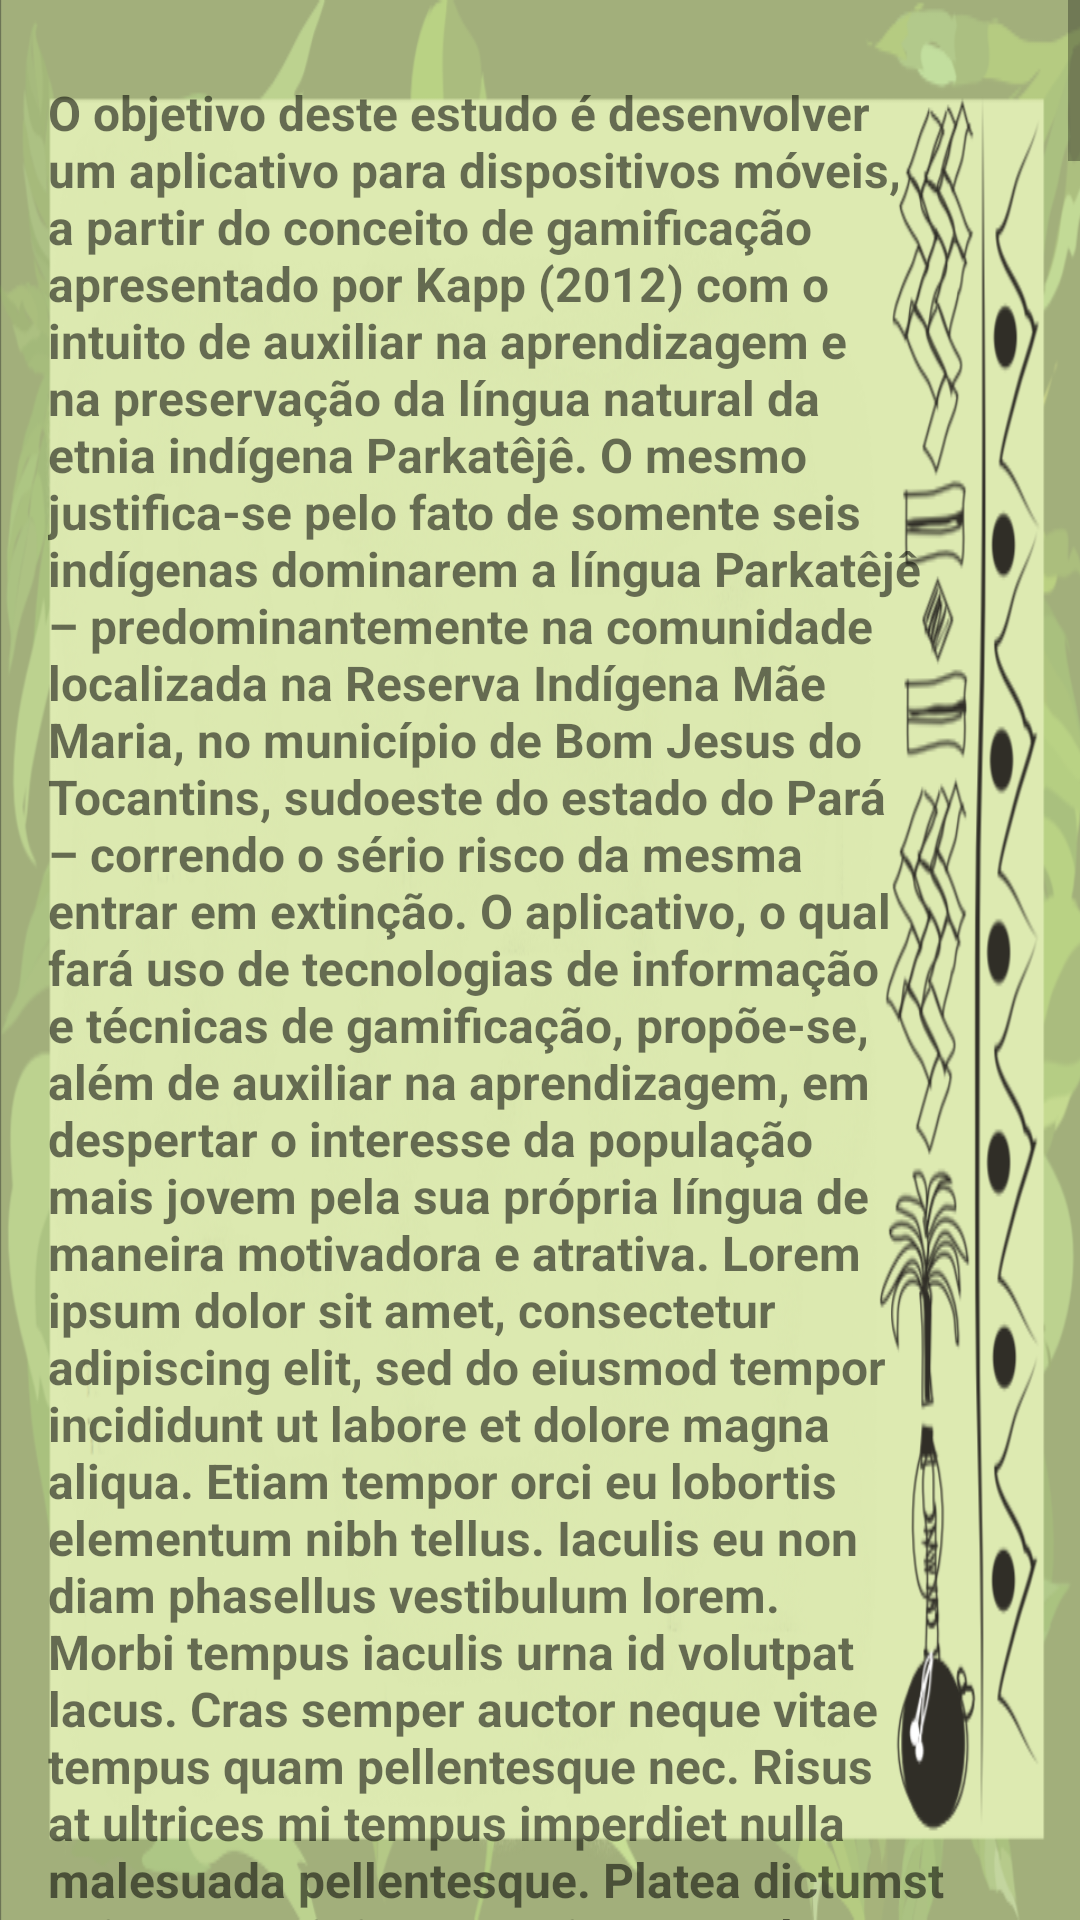

Here is an Android app screen rendered from its layout file. Give the layout XML and the strings, colors and styles it references.
<!-- AndroidManifest.xml: application theme AppTheme -->
<!-- res/layout/activity_history.xml -->
<?xml version="1.0" encoding="utf-8"?>
<ScrollView xmlns:android="http://schemas.android.com/apk/res/android"
    xmlns:app="http://schemas.android.com/apk/res-auto"
    xmlns:tools="http://schemas.android.com/tools"
    android:layout_width="match_parent"
    android:layout_height="wrap_content"
    android:fillViewport="true"
    android:scrollbars="vertical"
    android:background="@drawable/background"
    tools:context="com.example.gabriel.applicationparkateje.controller.HistoryActivity">

    <TextView
        android:id="@+id/text"
        android:layout_width="300dp"
        android:layout_height="200dp"
        android:text="@string/historia"
        android:textAlignment="inherit"
        android:textSize="16sp"
        android:elegantTextHeight="true"
        android:textStyle="bold"
        android:layout_marginTop="24dp"
        android:layout_marginLeft="16dp"/>

</ScrollView>
<!-- resources referenced by this layout -->
<resources>

</resources>
